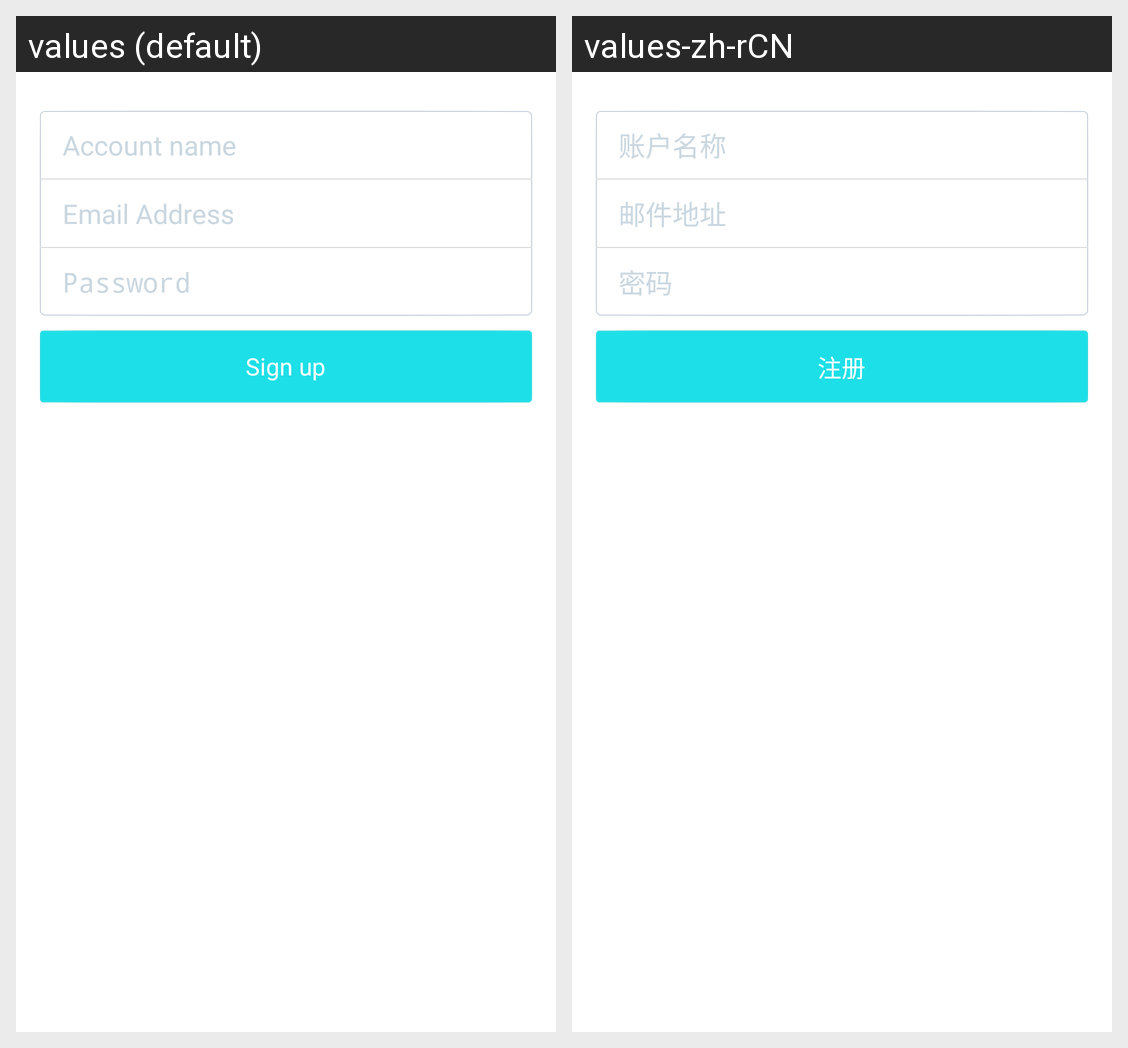

Translations of the strings shown on this Android screen, per locale in the grid:
Android screen res/layout/activity_sign_up.xml rendered under 2 locales, left to right: values (default), values-zh-rCN. Device: Nexus 5 (rendered at 1080×1920; each locale shown at half size, 540×960, under a caption strip naming it); theme ActivityTheme.
Strings drawn on this screen, with the default value and each locale's value (text and hints the layout hard-codes, and strings that could not be matched under every locale, appear in the picture but are not listed):

account_name_hint
  values: Account name
  values-zh-rCN: 账户名称

login_hint
  values: Email Address
  values-zh-rCN: 邮件地址

login_pw_hint
  values: Password
  values-zh-rCN: 密码

sign_up
  values: Sign up
  values-zh-rCN: 注册
